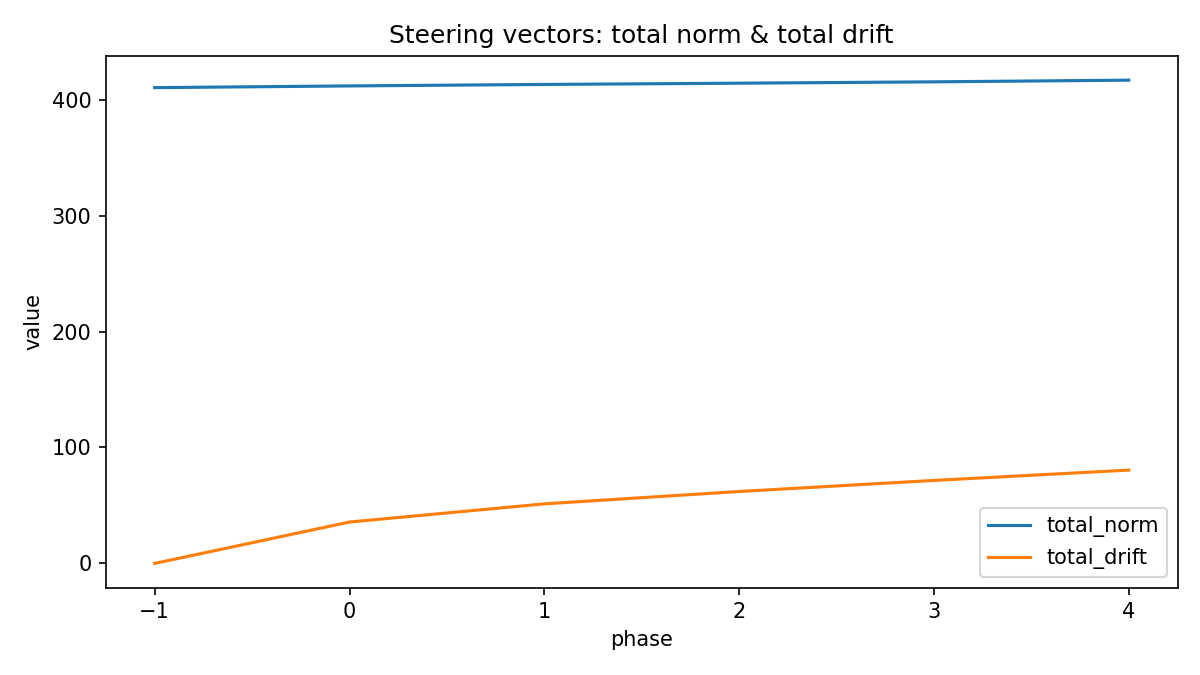

Values plotted in this chart, from the file beside it:
phase, total_norm, mean_norm, max_norm, total_drift, mean_drift, max_drift
-1, 410.4, 12.83, 13.02, 0.0, 0.0, 0.0
0, 411.9, 12.87, 13.08, 35.69, 1.115, 1.438
1, 413.2, 12.91, 13.11, 51.37, 1.605, 2.022
2, 414.2, 12.94, 13.15, 62.04, 1.939, 2.422
3, 415.4, 12.98, 13.25, 71.59, 2.237, 3.032
4, 416.9, 13.03, 13.4, 80.49, 2.515, 3.772
